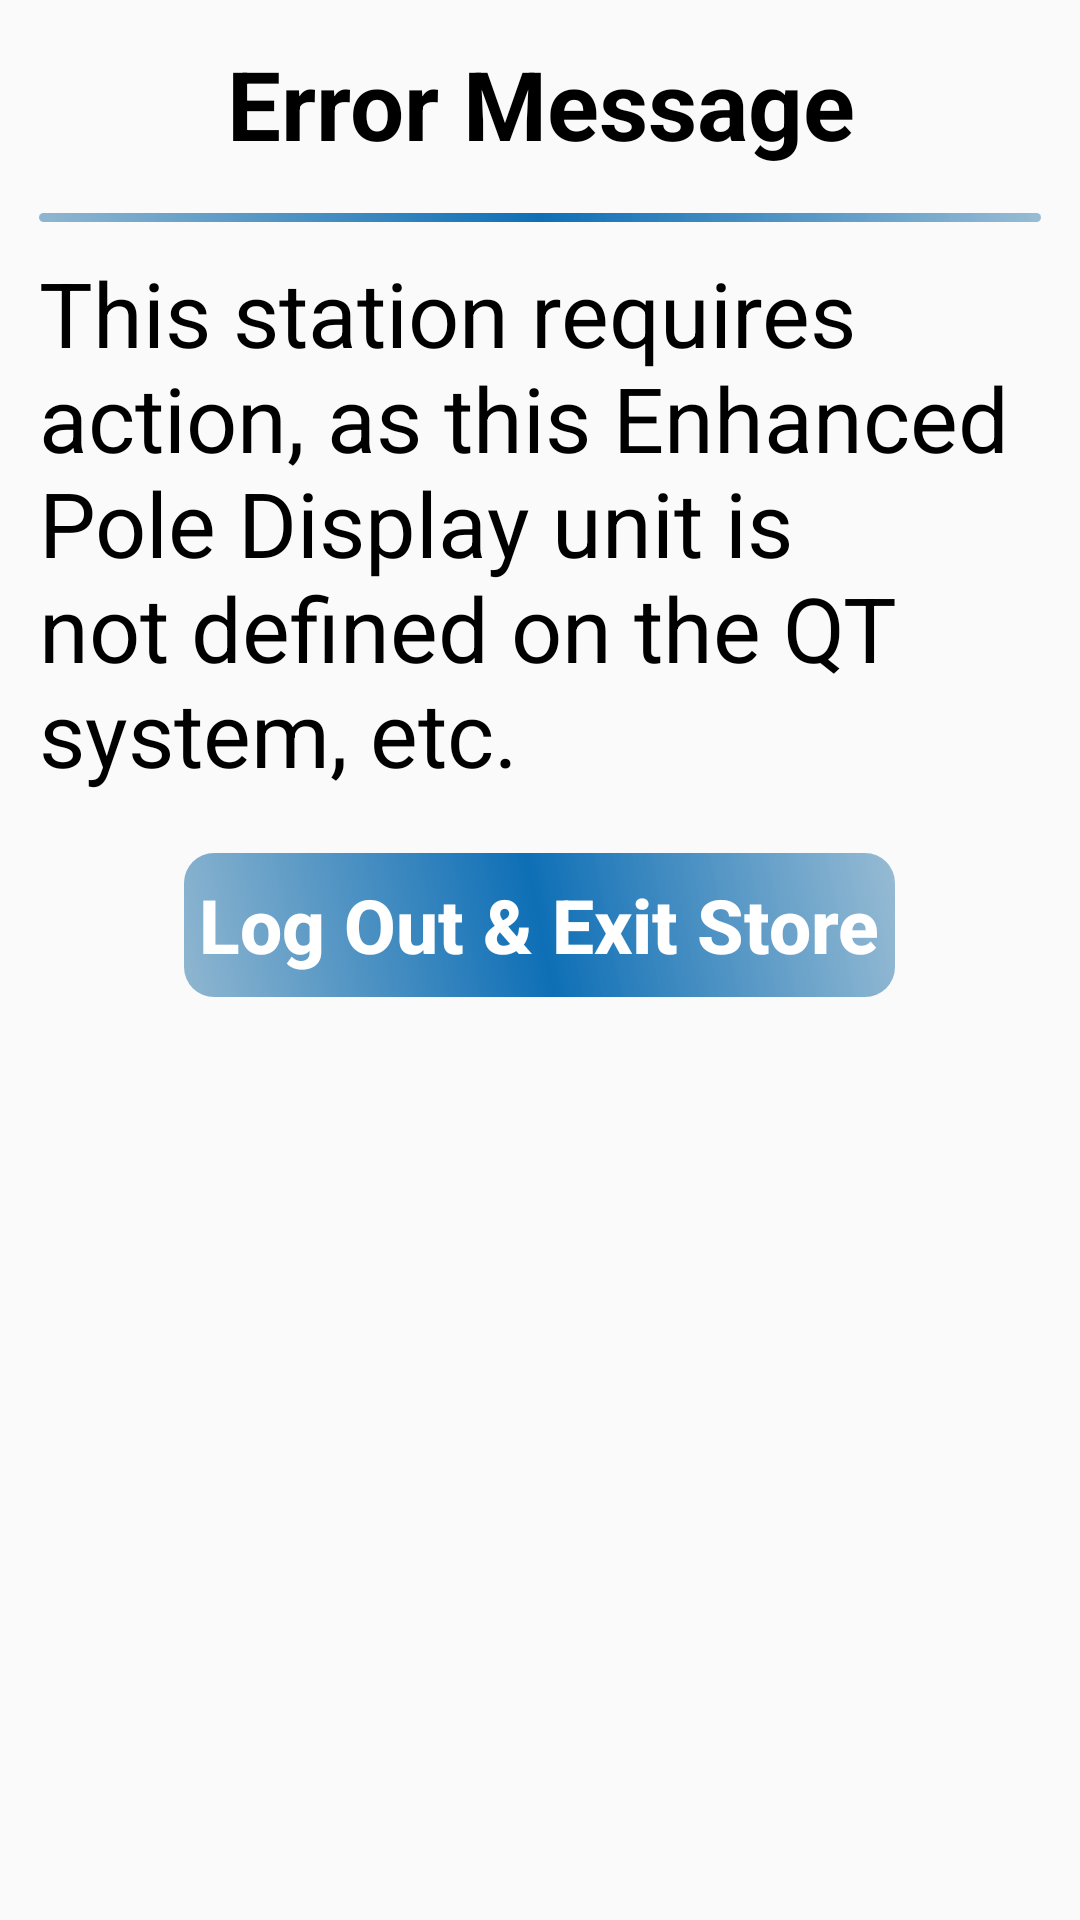

Here is an Android app screen rendered from its layout file. Give the layout XML and the strings, colors and styles it references.
<!-- AndroidManifest.xml: application theme AppTheme -->
<!-- res/layout/adunit_error_pop_up.xml -->
<?xml version="1.0" encoding="utf-8"?>
<LinearLayout
        xmlns:android="http://schemas.android.com/apk/res/android"
        android:layout_width="match_parent"
        android:layout_height="match_parent"
        android:orientation="vertical"
        android:padding="13dp">

        <TextView
            android:layout_marginBottom="10dp"
            android:layout_width="match_parent"
            android:layout_height="wrap_content"
            android:textSize="32dp"
            android:text="Error Message"
            android:textStyle="bold"
            android:layout_gravity="center"
            android:gravity="center"
            android:textColor="@android:color/black" />




        <View
            android:layout_marginTop="5dp"
            android:layout_marginBottom="5dp"
            android:background="@drawable/gradient_drawable"
            android:layout_width="match_parent"
            android:layout_height="3dp"/>

        <TextView
            android:id="@+id/txtErrorName"
            android:layout_width="match_parent"
            android:layout_height="wrap_content"
            android:textSize="30dp"
            android:layout_marginTop="5dp"
            android:layout_marginBottom="20dp"
            android:text="This station requires action, as this Enhanced Pole Display unit is not defined on the QT system, etc."
            android:textColor="@android:color/black" />

        <LinearLayout
            android:id="@+id/ll_btn_logout"
            android:layout_width="wrap_content"
            android:layout_height="wrap_content"
            android:layout_gravity="center"
            android:gravity="center">

            <Button
                android:id="@+id/btn_logout"
                android:layout_width="wrap_content"
                android:layout_height="wrap_content"
                android:layout_gravity="center"
                android:layout_weight="1"
                android:background="@drawable/gradient_drawable"
                android:text="Log Out &amp; Exit Store"
                android:textAllCaps="false"
                android:padding="5dp"
                android:textColor="@android:color/white"
                android:textSize="25dp"
                android:textStyle="bold" />

        </LinearLayout>


    <LinearLayout
            android:visibility="gone"
            android:layout_width="match_parent"
            android:layout_height="wrap_content"
            android:gravity="center"
            android:orientation="horizontal"
            android:weightSum="3">


        </LinearLayout>


</LinearLayout>
<!-- resources referenced by this layout -->
<resources>
  <!-- drawable gradient_drawable (drawable) -->
  <?xml version="1.0" encoding="utf-8"?>
  <shape
      android:shape = "rectangle"
      xmlns:android = "http://schemas.android.com/apk/res/android" >
  
      <gradient
          android:startColor = "@color/posOrdreTitleColor"
          android:centerColor = "@color/lightning_background"
          android:endColor = "@color/posOrdreTitleLightColor"
          android:angle = "45" />
  
      <corners android:radius="10dp"/>
  </shape>
  
      
  <style name="AppTheme" parent="Theme.AppCompat.Light.DarkActionBar">
          
          <item name="colorPrimary">@color/colorPrimary</item>
          <item name="colorPrimaryDark">@android:color/black</item>
          <item name="colorAccent">@color/colorAccent</item>
      </style>
  <color name="posOrdreTitleColor">#8fb6d0</color>
  <color name="lightning_background">#0e6fb6</color>
  <color name="posOrdreTitleLightColor">#ec8fb6d0</color>
  <color name="colorPrimary">#3F51B5</color>
  <color name="colorAccent">#c40e6fb6</color>
</resources>
